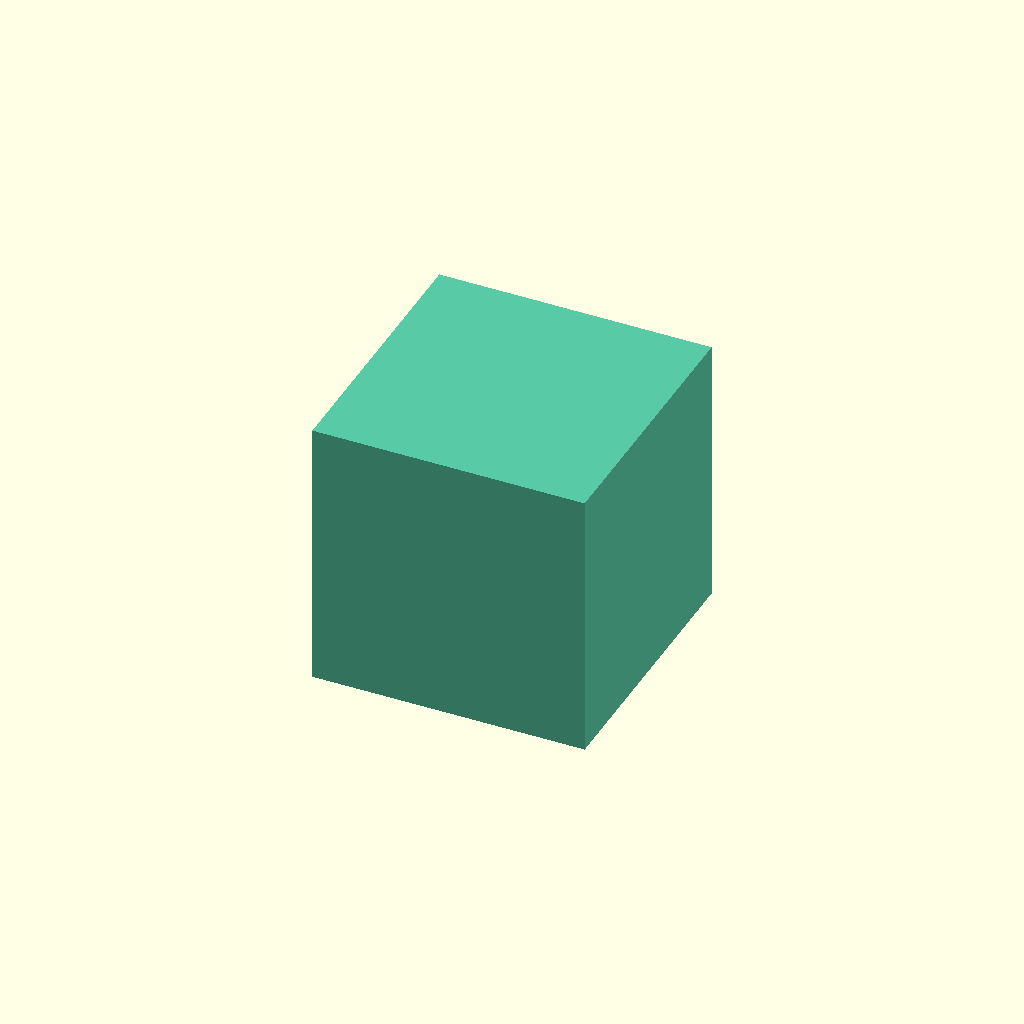
Cell 1: the model at its default parameters.
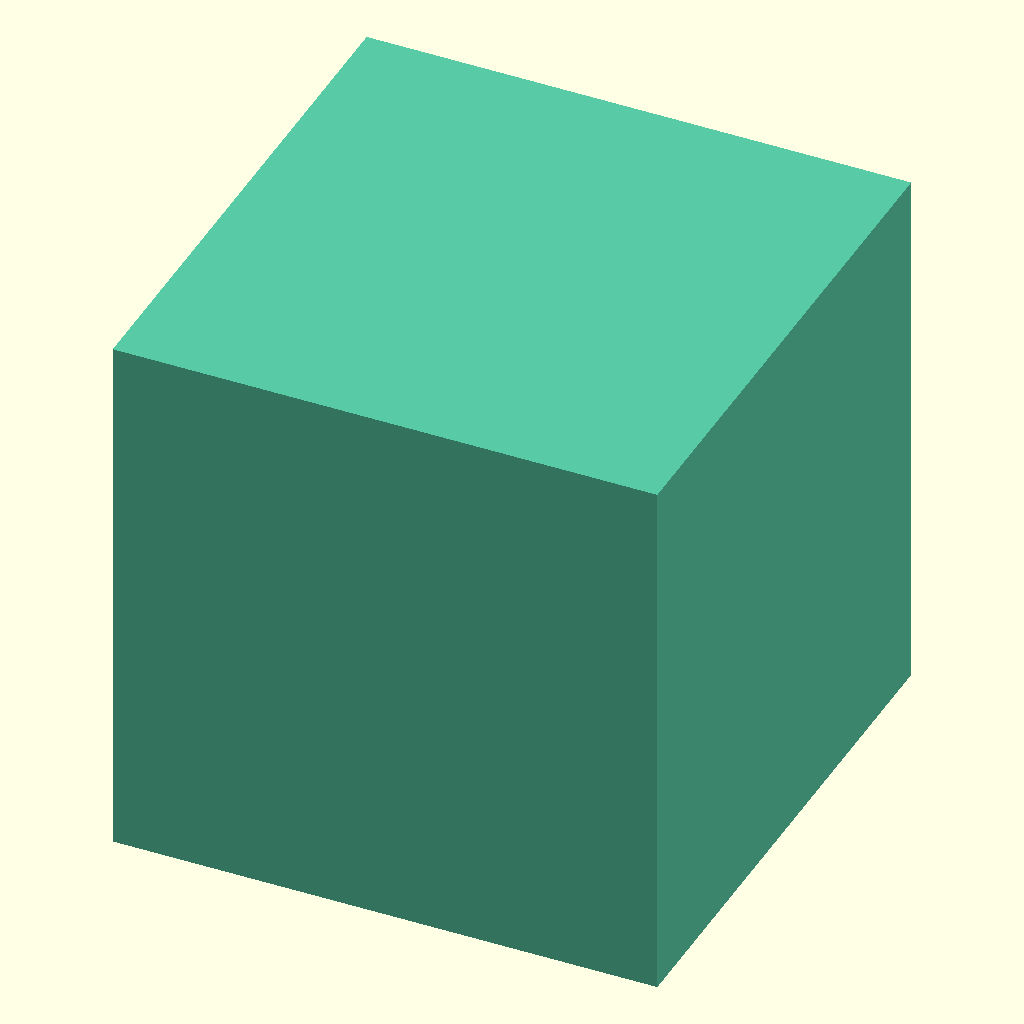
Cell 2: size = 40 (everything else at default).
One fixed orthographic camera (rotation 55°, 0°, 25°; colour scheme Cornfield) for every cell.
The OpenSCAD source (cubo/cube.scad):
// Cubo centrado con color personalizado (#59c9a5)

// Parámetros
size = 20;

// Aplicar color (RGB normalizado de #59c9a5 → 0.349, 0.788, 0.647)
color([0.349, 0.788, 0.647])
cube([size, size, size], center = true);
Customizer parameters (derived from the source; name, type, default, range or options):
size: number, default 20
